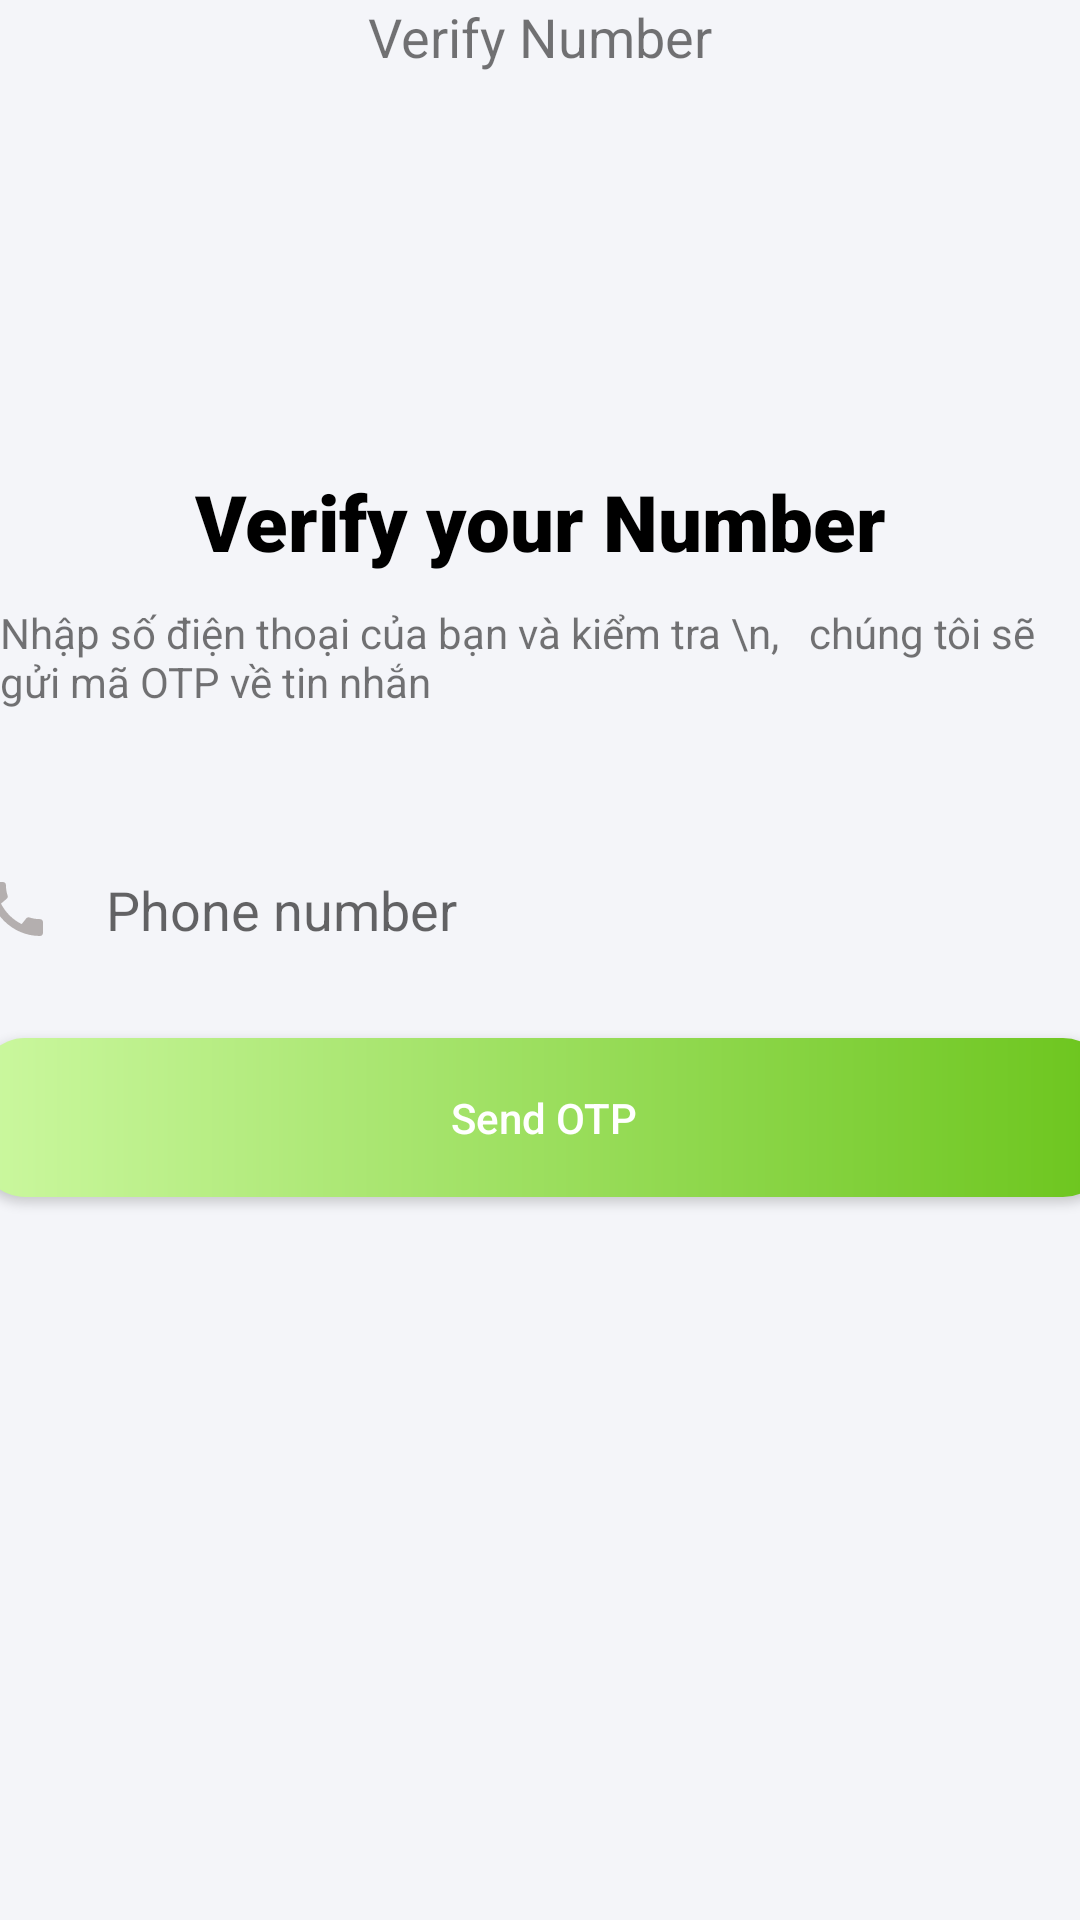

Reconstruct the res/layout file that produces this screen, plus the resources it refers to.
<!-- AndroidManifest.xml: application theme Theme.FoodApp -->
<!-- res/layout/activity_verify_forgot_password.xml -->
<?xml version="1.0" encoding="utf-8"?>
<androidx.constraintlayout.widget.ConstraintLayout xmlns:android="http://schemas.android.com/apk/res/android"
    xmlns:app="http://schemas.android.com/apk/res-auto"
    xmlns:tools="http://schemas.android.com/tools"
    android:layout_width="match_parent"
    android:layout_height="match_parent"
    android:background="#F4F5F9"
>

    <TextView
        android:id="@+id/textView3"
        android:layout_width="wrap_content"
        android:layout_height="wrap_content"

        android:text="Verify Number"

        android:textSize="18sp"
        app:layout_constraintEnd_toEndOf="parent"
        app:layout_constraintStart_toStartOf="parent"
        app:layout_constraintTop_toTopOf="parent" />

    <TextView
        android:id="@+id/textView4"
        android:layout_width="wrap_content"
        android:layout_height="wrap_content"
        android:layout_marginTop="132dp"
        android:fontFamily="sans-serif-black"
        android:textColor="#F000"
        android:text="Verify your Number"
        android:textSize="26sp"
        app:layout_constraintEnd_toEndOf="parent"
        app:layout_constraintHorizontal_bias="0.502"
        app:layout_constraintStart_toStartOf="parent"
        app:layout_constraintTop_toBottomOf="@+id/textView3" />
    \

    <TextView
        android:id="@+id/textView5"
        android:layout_width="wrap_content"
        android:layout_height="wrap_content"
        android:layout_marginTop="10dp"
        android:text="Nhập số điện thoại của bạn và kiểm tra \n,   chúng tôi sẽ gửi mã OTP về tin nhắn"
        app:layout_constraintEnd_toEndOf="parent"
        app:layout_constraintStart_toStartOf="parent"
        app:layout_constraintTop_toBottomOf="@+id/textView4" />

    <EditText
        android:id="@+id/edtNumber"
        android:layout_width="376dp"
        android:layout_height="61dp"
        android:layout_marginTop="36dp"
        android:background="@drawable/custom_radius"
        android:drawableLeft="@drawable/ic_call"
        android:drawablePadding="18dp"
        android:hint="Phone number"
        app:layout_constraintEnd_toEndOf="parent"
        app:layout_constraintHorizontal_bias="0.457"
        app:layout_constraintStart_toStartOf="parent"
        app:layout_constraintTop_toBottomOf="@+id/textView5" />

    <Button
        android:id="@+id/btnDN"
        android:layout_width="376dp"
        android:layout_height="53dp"
        android:background="@drawable/custom_button_login"
        android:text="Send OTP"
        android:textColor="@color/white"
        android:textAllCaps="false"
        app:layout_constraintBottom_toBottomOf="parent"
        app:layout_constraintEnd_toEndOf="parent"
        app:layout_constraintHorizontal_bias="0.457"

        app:layout_constraintStart_toStartOf="parent"
        app:layout_constraintTop_toBottomOf="@+id/edtNumber"
        app:layout_constraintVertical_bias="0.049" />
</androidx.constraintlayout.widget.ConstraintLayout>
<!-- resources referenced by this layout -->
<resources>
  <color name="white">#FFFFFFFF</color>
  <!-- drawable custom_button_login (drawable) -->
  <?xml version="1.0" encoding="utf-8"?>
  <shape xmlns:android="http://schemas.android.com/apk/res/android">
  
  
  
  
      <gradient
          android:startColor="#CBF89F"
          android:endColor="#6CC51D">
      </gradient>
      <corners android:radius="15dp"/>
  
  </shape>
  <!-- drawable ic_call (drawable) -->
  <vector android:height="24dp" android:tint="#B4AFAF"
      android:viewportHeight="24" android:viewportWidth="24"
      android:width="24dp" xmlns:android="http://schemas.android.com/apk/res/android">
      <path android:fillColor="@android:color/white" android:pathData="M20.01,15.38c-1.23,0 -2.42,-0.2 -3.53,-0.56 -0.35,-0.12 -0.74,-0.03 -1.01,0.24l-1.57,1.97c-2.83,-1.35 -5.48,-3.9 -6.89,-6.83l1.95,-1.66c0.27,-0.28 0.35,-0.67 0.24,-1.02 -0.37,-1.11 -0.56,-2.3 -0.56,-3.53 0,-0.54 -0.45,-0.99 -0.99,-0.99H4.19C3.65,3 3,3.24 3,3.99 3,13.28 10.73,21 20.01,21c0.71,0 0.99,-0.63 0.99,-1.18v-3.45c0,-0.54 -0.45,-0.99 -0.99,-0.99z"/>
  </vector>
  <style name="Theme.FoodApp" parent="Theme.MaterialComponents.DayNight.NoActionBar">
          
          <item name="colorPrimary">@color/primary</item>
          <item name="colorPrimaryVariant">@color/primary</item>
          <item name="colorOnPrimary">@color/white</item>
          
          <item name="colorSecondary">@color/teal_200</item>
          <item name="colorSecondaryVariant">@color/teal_700</item>
          <item name="colorOnSecondary">@color/black</item>
          
          <item name="android:statusBarColor">?attr/colorPrimaryVariant</item>
          
      </style>
  <color name="primary">#6CC51D</color>
  <color name="teal_200">#FF03DAC5</color>
  <color name="teal_700">#FF018786</color>
  <color name="black">#FF000000</color>
</resources>
